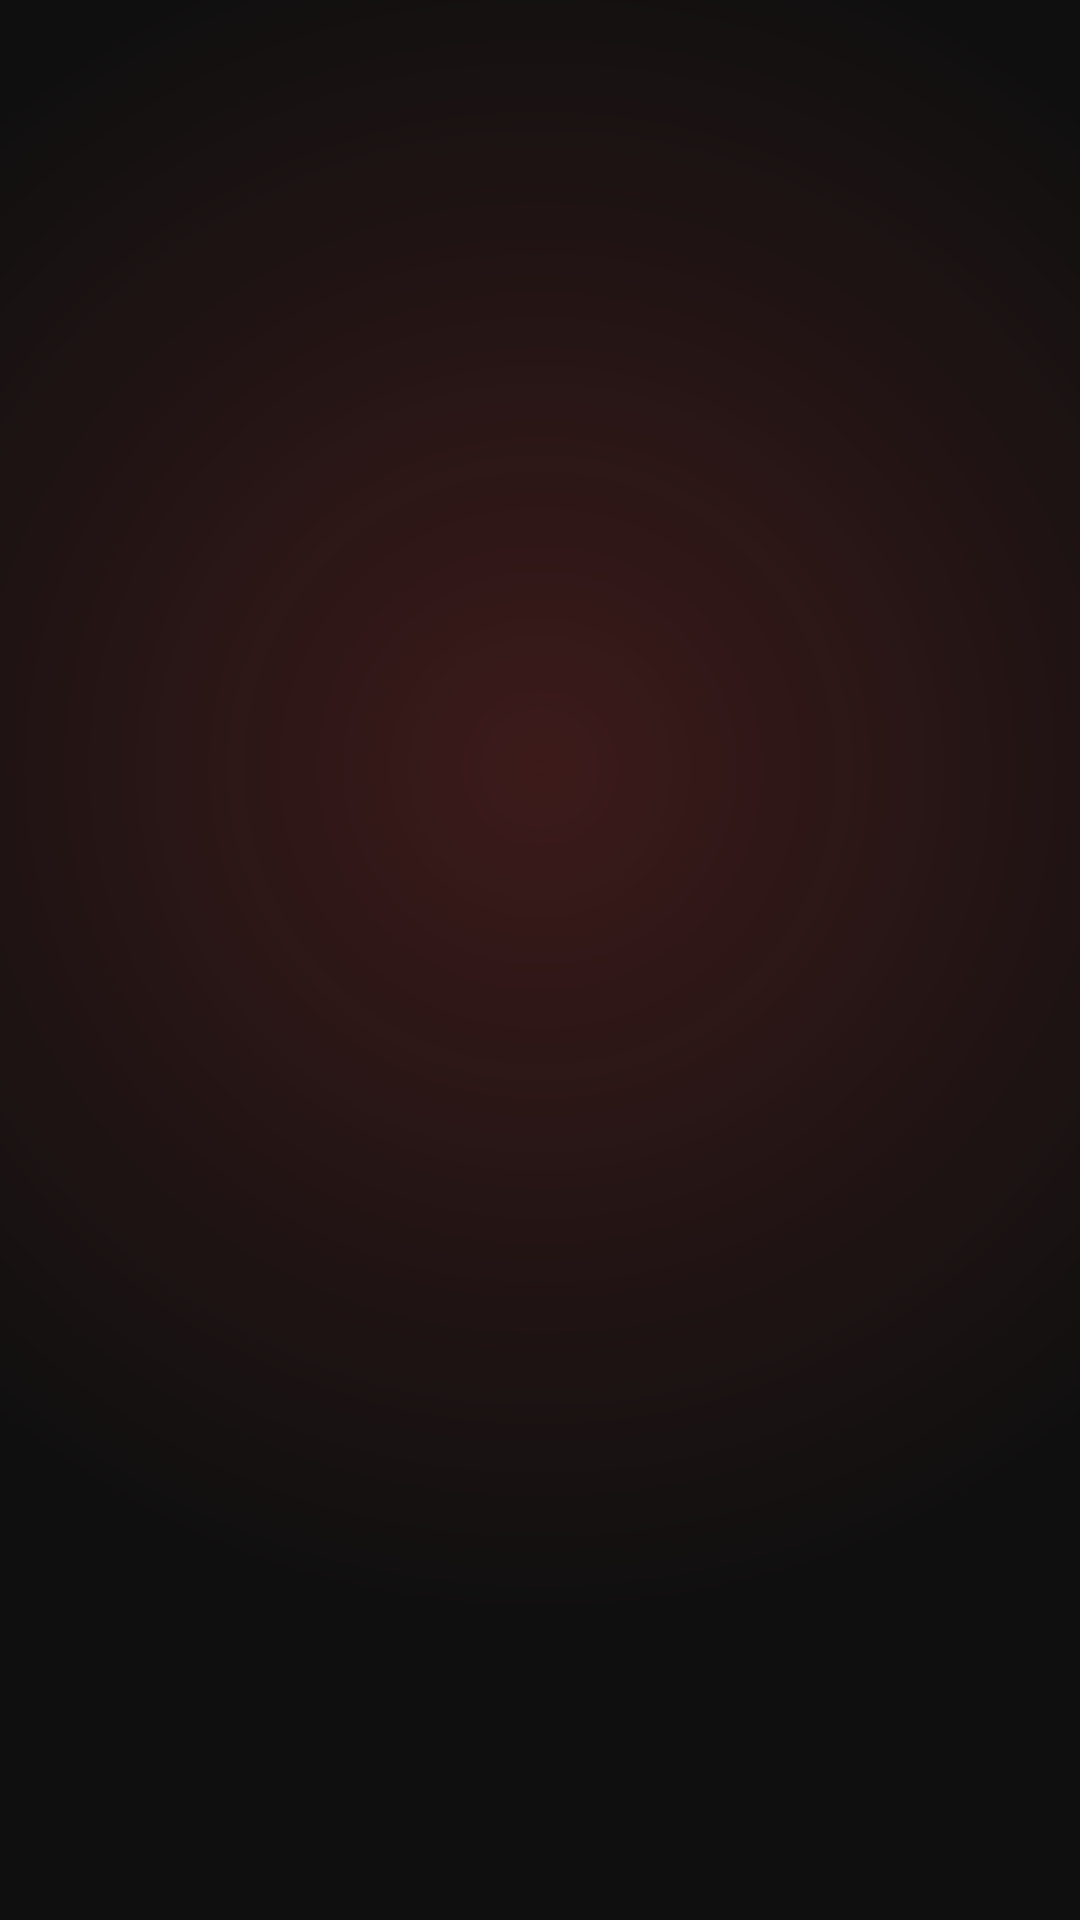

The Android layout XML behind this screen, and the referenced resources:
<!-- AndroidManifest.xml: activity theme Theme.RoadGuardian.Splash -->
<!-- res/layout/activity_splash.xml -->
<?xml version="1.0" encoding="utf-8"?>
<androidx.constraintlayout.widget.ConstraintLayout
    xmlns:android="http://schemas.android.com/apk/res/android"
    xmlns:app="http://schemas.android.com/apk/res-auto"
    android:layout_width="match_parent"
    android:layout_height="match_parent"
    android:background="@color/background">

    
    <View
        android:layout_width="match_parent"
        android:layout_height="match_parent"
        android:background="@drawable/bg_splash_gradient"
        app:layout_constraintTop_toTopOf="parent"
        app:layout_constraintBottom_toBottomOf="parent"/>

    
    <LinearLayout
        android:id="@+id/logoContainer"
        android:layout_width="wrap_content"
        android:layout_height="wrap_content"
        android:orientation="vertical"
        android:gravity="center"
        android:alpha="0"
        app:layout_constraintTop_toTopOf="parent"
        app:layout_constraintBottom_toBottomOf="parent"
        app:layout_constraintStart_toStartOf="parent"
        app:layout_constraintEnd_toEndOf="parent">

        
        <FrameLayout
            android:layout_width="120dp"
            android:layout_height="120dp"
            android:layout_gravity="center">

            <View
                android:layout_width="120dp"
                android:layout_height="120dp"
                android:background="@drawable/bg_sos_glow"/>

            <ImageView
                android:layout_width="80dp"
                android:layout_height="80dp"
                android:layout_gravity="center"
                android:src="@drawable/ic_shield"
                android:tint="@color/white"/>
        </FrameLayout>

        <TextView
            android:layout_width="wrap_content"
            android:layout_height="wrap_content"
            android:text="ROAD GUARDIAN"
            android:textColor="@color/white"
            android:textSize="28sp"
            android:textStyle="bold"
            android:letterSpacing="0.08"
            android:layout_marginTop="20dp"/>

        <TextView
            android:layout_width="wrap_content"
            android:layout_height="wrap_content"
            android:text="AI Emergency Response"
            android:textColor="@color/primary_light"
            android:textSize="14sp"
            android:letterSpacing="0.12"
            android:layout_marginTop="6dp"/>

    </LinearLayout>

    
    <LinearLayout
        android:id="@+id/loadingContainer"
        android:layout_width="wrap_content"
        android:layout_height="wrap_content"
        android:orientation="vertical"
        android:gravity="center"
        android:alpha="0"
        app:layout_constraintBottom_toBottomOf="parent"
        app:layout_constraintStart_toStartOf="parent"
        app:layout_constraintEnd_toEndOf="parent"
        android:layout_marginBottom="60dp">

        <ProgressBar
            android:layout_width="32dp"
            android:layout_height="32dp"
            android:indeterminateTint="@color/primary"/>

        <TextView
            android:layout_width="wrap_content"
            android:layout_height="wrap_content"
            android:text="Protecting Every Journey with AI"
            android:textColor="@color/text_secondary"
            android:textSize="12sp"
            android:layout_marginTop="12dp"/>
    </LinearLayout>

</androidx.constraintlayout.widget.ConstraintLayout>
<!-- resources referenced by this layout -->
<resources>
  <color name="background">#0F0F0F</color>
  <color name="primary">#EF4444</color>
  <color name="primary_light">#FCA5A5</color>
  <color name="text_secondary">#A3A3A3</color>
  <color name="white">#FFFFFF</color>
  <!-- drawable bg_splash_gradient (drawable) -->
  <?xml version="1.0" encoding="utf-8"?>
  <shape xmlns:android="http://schemas.android.com/apk/res/android">
      <gradient android:type="radial" android:gradientRadius="80%"
          android:centerX="50%" android:centerY="40%"
          android:startColor="#33EF4444" android:endColor="#00000000"/>
  </shape>
  <style name="Theme.RoadGuardian.Splash" parent="Theme.RoadGuardian">
          <item name="android:windowBackground">@color/background</item>
          <item name="android:statusBarColor">@color/background</item>
          <item name="android:navigationBarColor">@color/background</item>
      </style>
  <style name="Theme.RoadGuardian" parent="Theme.MaterialComponents.DayNight.NoActionBar">
          <item name="colorPrimary">@color/primary</item>
          <item name="colorPrimaryDark">@color/primary_dark</item>
          <item name="colorPrimaryVariant">@color/primary_dark</item>
          <item name="colorSecondary">@color/accent</item>
          <item name="colorSecondaryVariant">@color/accent_dark</item>
          <item name="colorOnPrimary">@color/white</item>
          <item name="android:colorBackground">@color/background</item>
          <item name="colorSurface">@color/surface</item>
          <item name="colorOnSurface">@color/text_primary</item>
          <item name="android:windowBackground">@color/background</item>
          <item name="android:statusBarColor">@color/background</item>
          <item name="android:navigationBarColor">@color/nav_bg</item>
          <item name="android:windowLightStatusBar" tools:targetApi="m">false</item>
          <item name="android:fontFamily">sans-serif</item>
      </style>
  <color name="primary_dark">#DC2626</color>
  <color name="accent">#F97316</color>
  <color name="accent_dark">#EA580C</color>
  <color name="surface">#1A1A1A</color>
  <color name="text_primary">#FFFFFF</color>
  <color name="nav_bg">#161616</color>
</resources>
